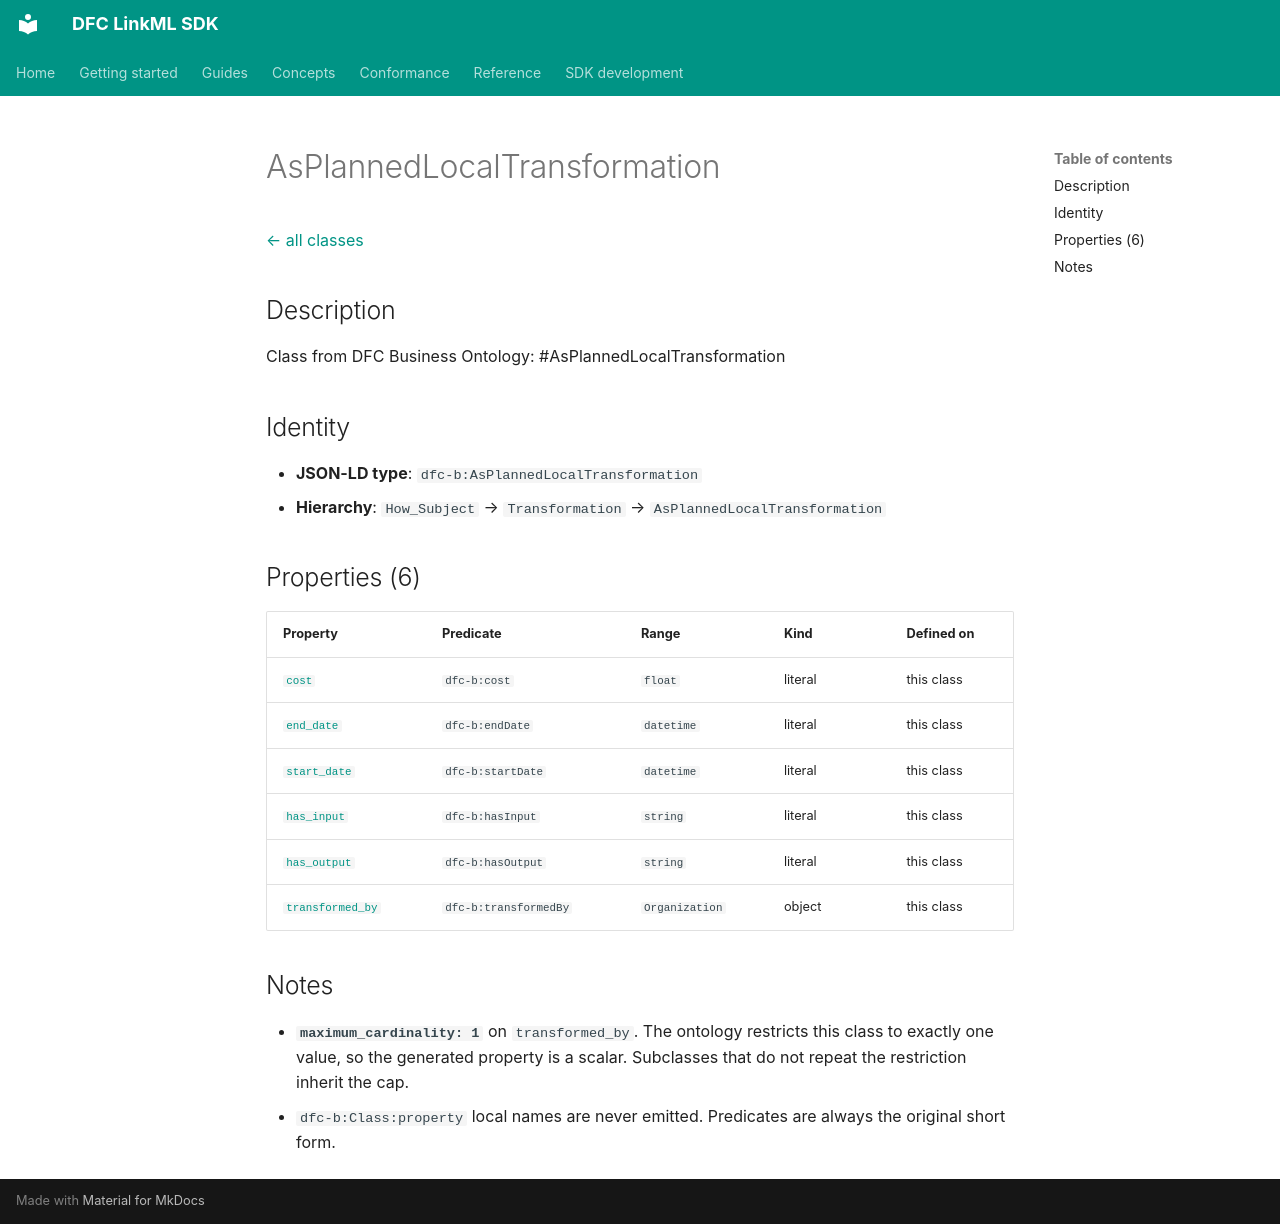

repository: Food-Data-Collaboration/DFC-LinkML · page: reference/model/classes/AsPlannedLocalTransformation/index.html · generator: mkdocs

# AsPlannedLocalTransformation

[← all classes](index.md)

## Description

Class from DFC Business Ontology: #AsPlannedLocalTransformation

## Identity

- **JSON-LD type**: `dfc-b:AsPlannedLocalTransformation`
- **Hierarchy**: `How_Subject` → `Transformation` → `AsPlannedLocalTransformation`

## Properties (6)

| Property | Predicate | Range | Kind | Defined on |
|---|---|---|---|---|
| [`cost`](../properties/cost.md) | `dfc-b:cost` | `float` | literal | this class |
| [`end_date`](../properties/end_date.md) | `dfc-b:endDate` | `datetime` | literal | this class |
| [`start_date`](../properties/start_date.md) | `dfc-b:startDate` | `datetime` | literal | this class |
| [`has_input`](../properties/has_input.md) | `dfc-b:hasInput` | `string` | literal | this class |
| [`has_output`](../properties/has_output.md) | `dfc-b:hasOutput` | `string` | literal | this class |
| [`transformed_by`](../properties/transformed_by.md) | `dfc-b:transformedBy` | `Organization` | object | this class |

## Notes

- **`maximum_cardinality: 1`** on `transformed_by`. The ontology restricts this class to exactly one value, so the generated property is a scalar. Subclasses that do not repeat the restriction inherit the cap.
- `dfc-b:Class:property` local names are never emitted. Predicates are always the original short form.
